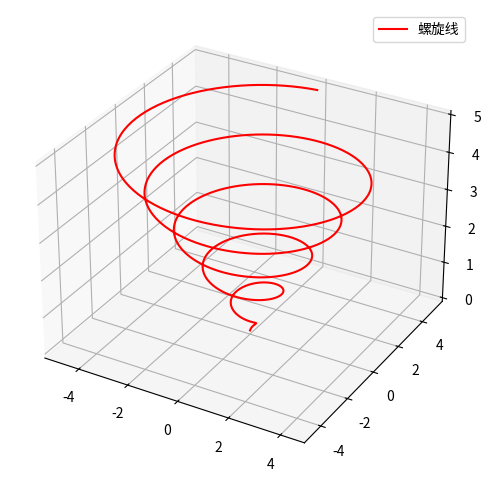

Source code (Python):
from mpl_toolkits.mplot3d import Axes3D
import numpy as np
import matplotlib.pyplot as plt

fig = plt.figure(figsize=(9,6))
ax = fig.add_subplot(111,projection='3d')

z = np.linspace(0, 5, 1000)
r = 1*z
x = r * np.sin(np.pi*2*z)
y = r * np.cos(np.pi*2*z)

ax.plot(x, y, z, label=u'螺旋线', c='r')
ax.legend()

# dpi每英寸长度的点数
plt.savefig('3d_fig.png',dpi=200)
plt.show()